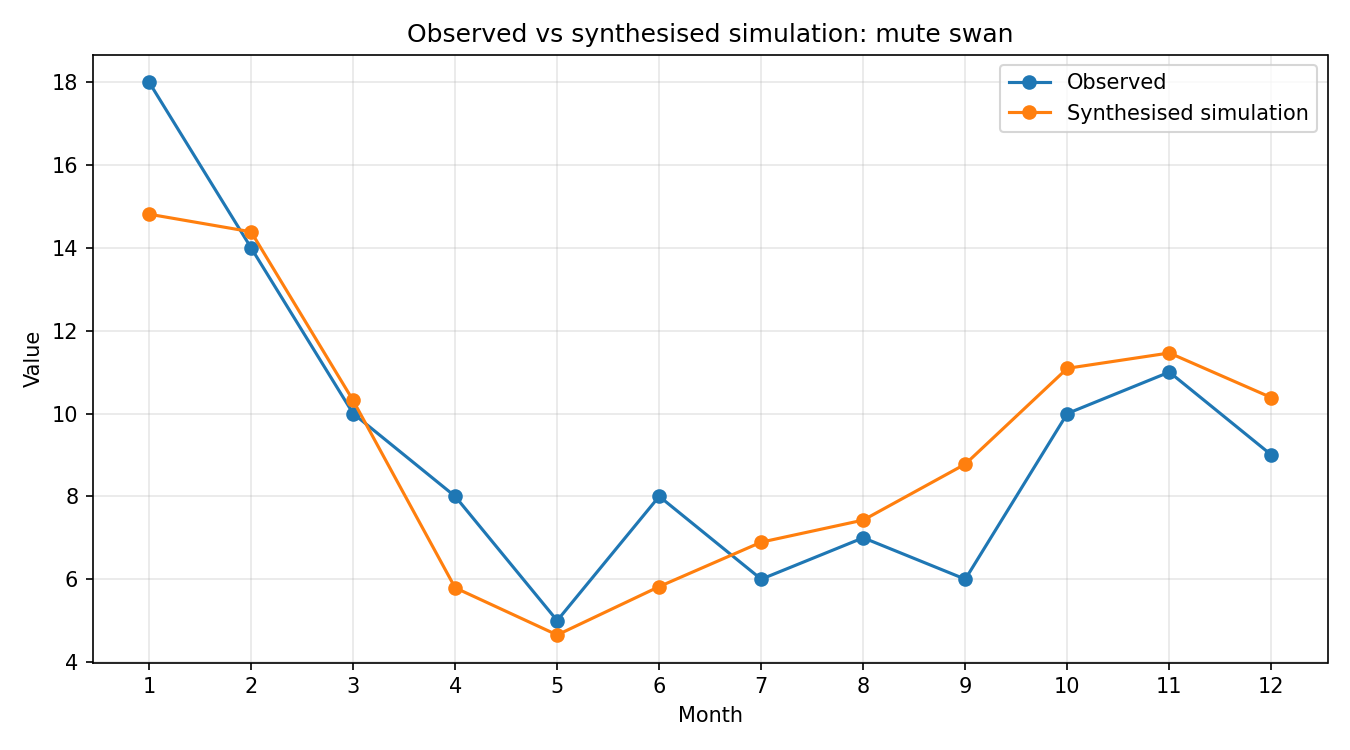

The table this chart was drawn from, first rows:
month, observed, simulated_raw, synthesised
1, 18, 0.808, 14.81
2, 14, 0.7848, 14.39
3, 10, 0.5627, 10.31
4, 8, 0.316, 5.792
5, 5, 0.2539, 4.654
6, 8, 0.3176, 5.822
7, 6, 0.3761, 6.894
8, 7, 0.4052, 7.427
9, 6, 0.4789, 8.778
10, 10, 0.6051, 11.09
11, 11, 0.6253, 11.46
12, 9, 0.5665, 10.38
